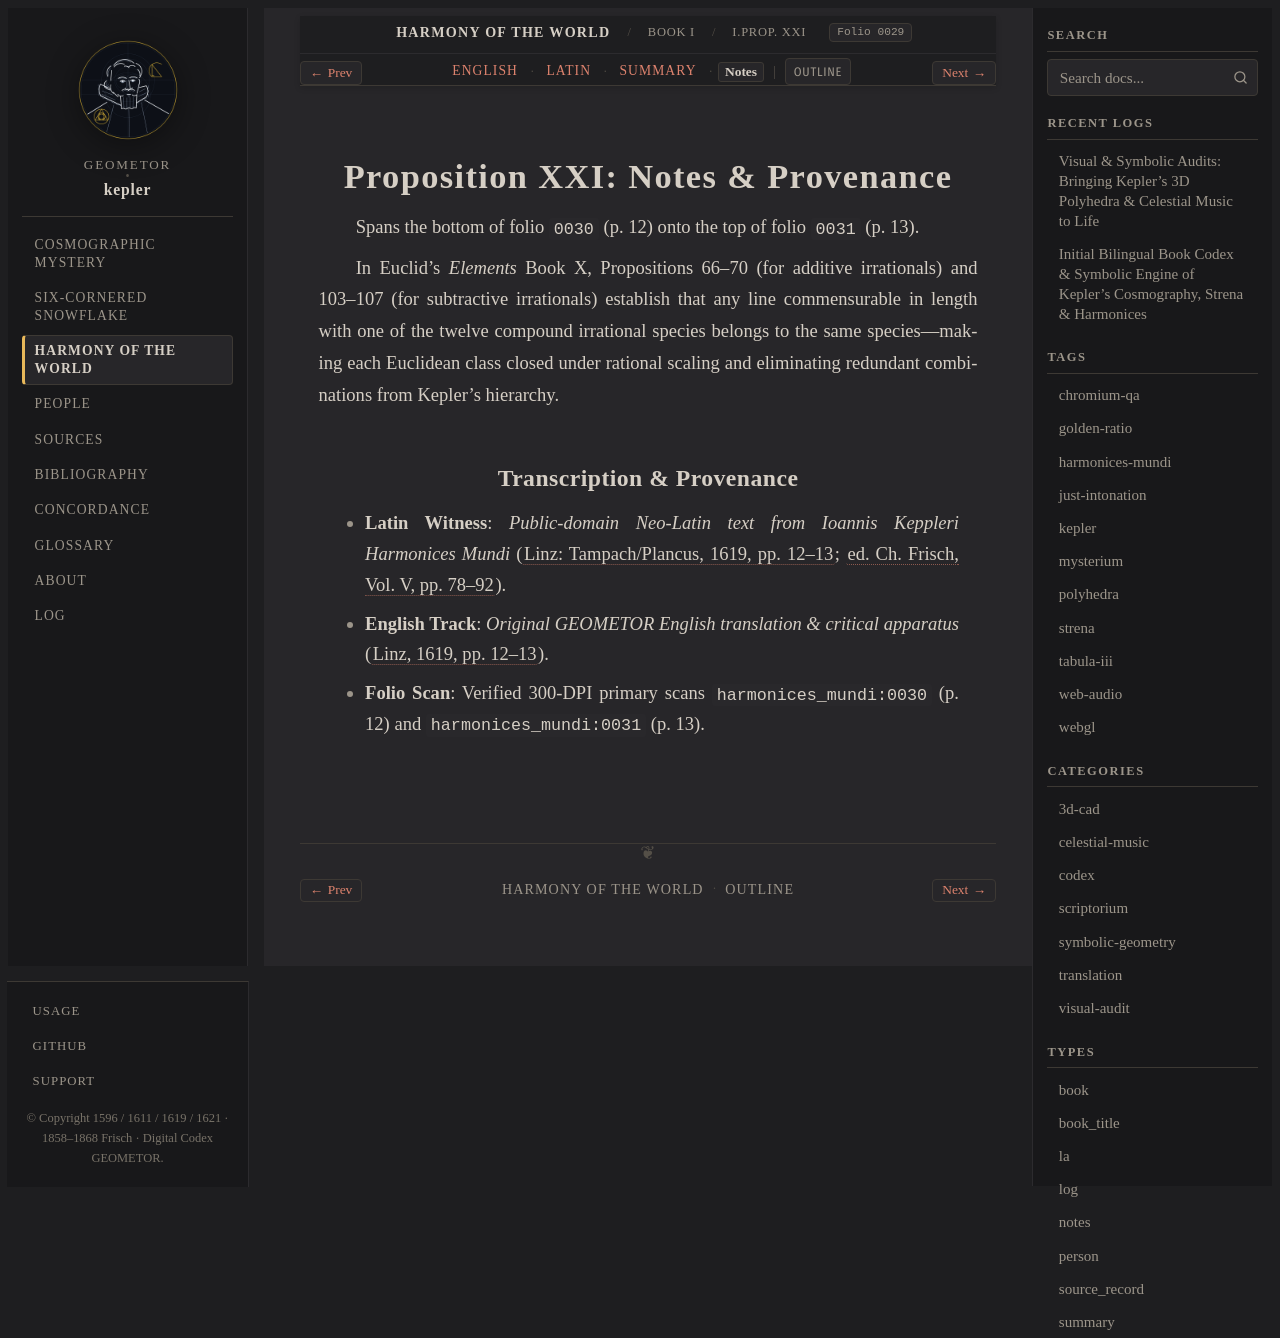

repository: geometor/kepler · page: harmonices_mundi/liber_i/prop_21/notes.html · generator: sphinx

:type: notes
:layout: book
:canonical_id: I.Prop. XXI
:order: 22
:folio: harmonices_mundi:0029

.. _hm-liber-i-prop_21-notes:

Proposition XXI: Notes & Provenance
===================================

Spans the bottom of folio ``0030`` (p. 12) onto the top of folio ``0031`` (p. 13).

In Euclid's *Elements* Book X, Propositions 66–70 (for additive irrationals) and 103–107 (for subtractive irrationals) establish that any line commensurable in length with one of the twelve compound irrational species belongs to the same species—making each Euclidean class closed under rational scaling and eliminating redundant combinations from Kepler's hierarchy.

Transcription & Provenance
--------------------------

* **Latin Witness**: *Public-domain Neo-Latin text from Ioannis Keppleri Harmonices Mundi* (:cite:`Linz: Tampach/Plancus, 1619, pp. 12–13 <kepler:1619:hm>`; :cite:`ed. Ch. Frisch, Vol. V, pp. 78–92 <frisch:1864:v5>`).
* **English Track**: *Original GEOMETOR English translation & critical apparatus* (:cite:`Linz, 1619, pp. 12–13 <kepler:1619:hm>`).
* **Folio Scan**: Verified 300-DPI primary scans ``harmonices_mundi:0030`` (p. 12) and ``harmonices_mundi:0031`` (p. 13).
